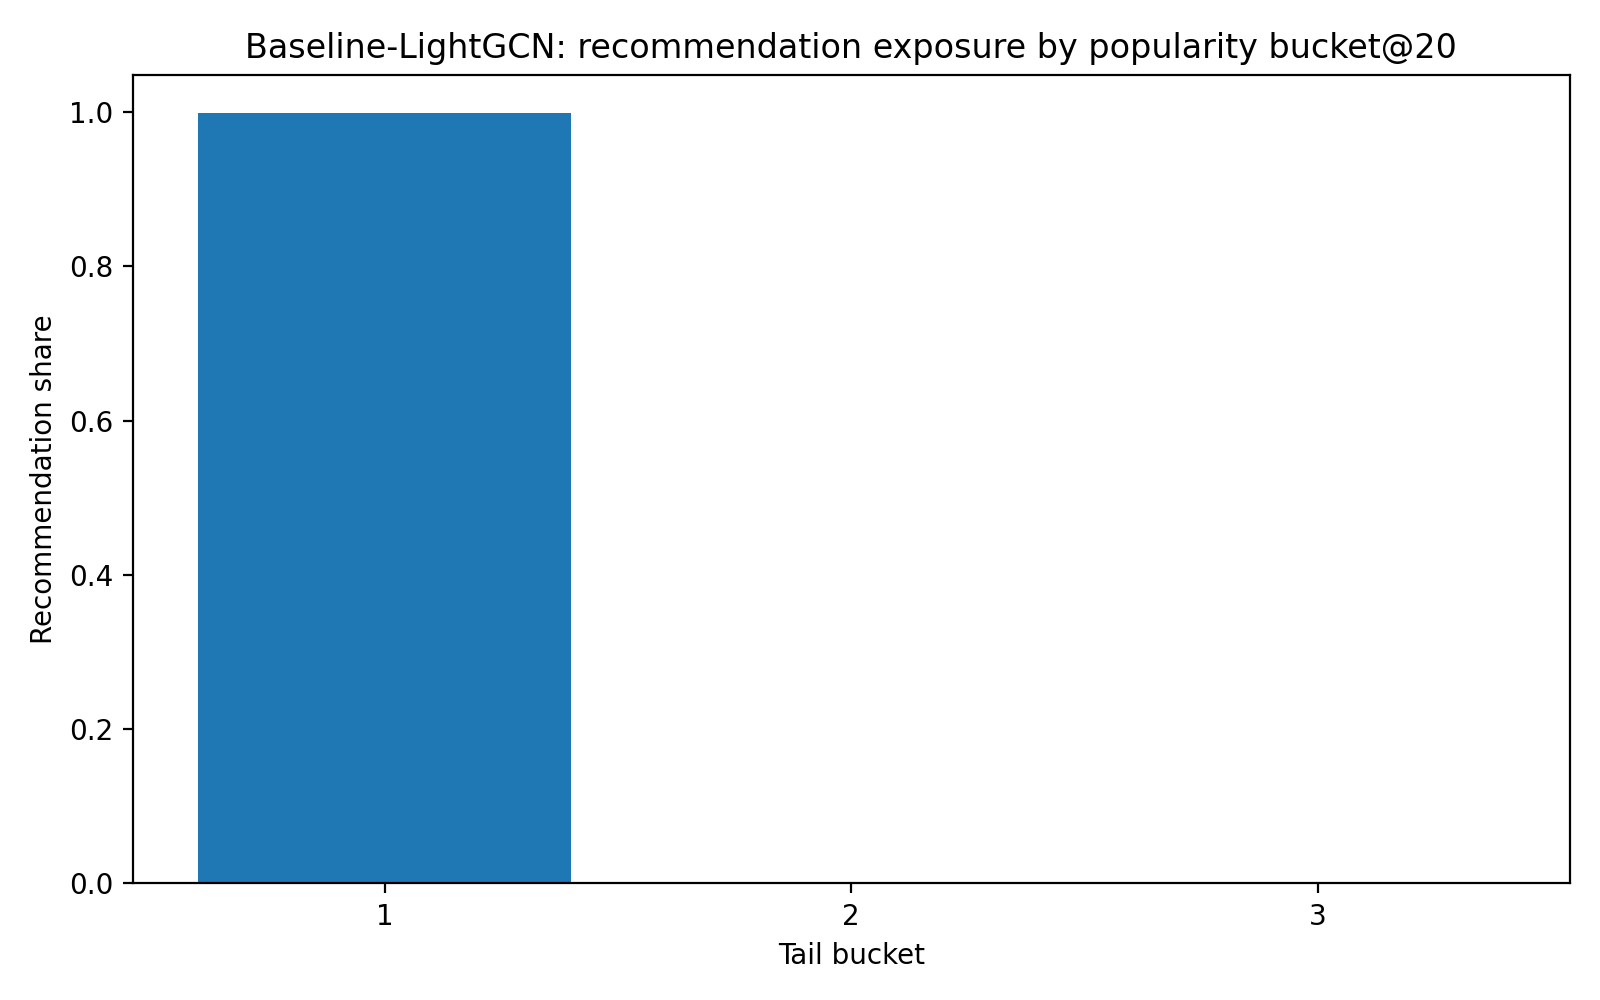

Values plotted in this chart, from the file beside it:
tail_bucket, recommendation_count, recommendation_share
1, 210710, 0.9983
2, 317, 0.001502
3, 33, 0.0001564
